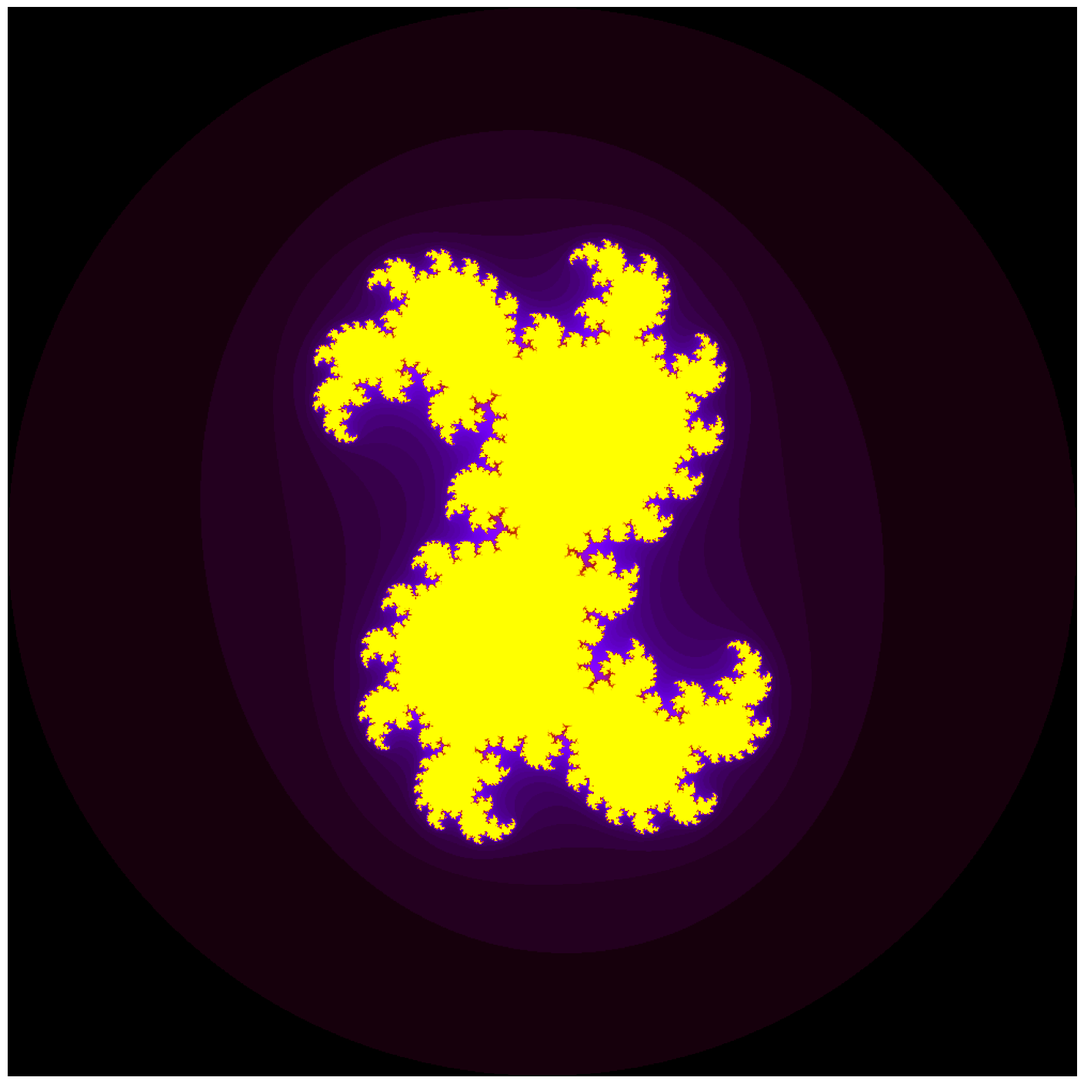

Source code (Python):
"""Generate fractals."""
import matplotlib.cm as cmap
import matplotlib.pyplot as mpl
import numpy as np
from PIL import Image


class Fractal:
    """Fractal."""

    def __init__(self, size, scale, computation):
        """Constructor.

        Arguments:
        size -- the size of the image as a tuple (x, y)
        scale -- the scale of x and y as a list of 2-tuple
                 [(minimum_x, minimum_y), (maximum_x, maximum_y)]
        computation -- the function used for computing pixel values as a function
        """
        self.width, self.height = size
        (self.minimum_x, self.minimum_y), (self.maximum_x, self.maximum_y) = scale
        self.computation = computation

    def compute(self):
        """Create the fractal by computing every pixel value."""
        self.fractal = [[self.pixel_value((x, y)) for x in range(self.width)] for y in range(self.height)]

    def pixel_value(self, pixel):
        """
        Return the number of iterations it took for the pixel to go out of bounds.

        Arguments:
        pixel -- the pixel coordinate (x, y)

        Returns:
        the number of iterations of computation it took to go out of bounds as integer.
        """
        point_x = (self.maximum_x - self.minimum_x) / (self.width - 1)
        point_y = (self.maximum_y - self.minimum_y) / (self.height - 1)
        x, y = pixel
        return self.computation((x * point_x + self.minimum_x, self.maximum_y - y * point_y))

    def save_image1(self, filename):
        """
        Save the image to hard drive.

        Arguments:
        filename -- the file name to save the file to as a string.
        """
        bitmap = Image.new("RGB", (self.width, self.height), "white")
        pixels = bitmap.load()
        for row in range(self.height):
            for col in range(self.width):
                i = self.fractal[row][col]
                pixels[col, row] = (i << 21) + (i << 10) + i * 8
        bitmap.save(filename)

    def save_image(self, filename):
        """
        Save the image to hard drive.

        Arguments:
        filename -- the file name to save the file to as a string.
        """
        data = np.array(self.fractal)
        mpl.figure(figsize=(self.width * 0.01805, self.height * 0.01805), dpi=72)
        mpl.imshow(data, cmap=cmap.gnuplot)  # jet, rainbow, gnuplot, gnuplot2
        mpl.axis('off')
        mpl.savefig(filename, bbox_inches='tight', pad_inches=0)


if __name__ == "__main__":
    def mandelbrot_computation(pixel):
        """
        The function used for computing Mandelbrot pixel values as a function.

        :param pixel: the pixel coordinate (x, y)
        :return: the number of iterations of computation it took to go out of bounds as integer.
        """
        x, y = pixel
        c = 0
        c0 = np.complex(x, y)
        max_iterations = 50
        for iterations in range(1, max_iterations):
            if abs(c) > 2:
                return iterations
            c = c * c + c0
        return 0

    def julia_computation(pixel):
        """
        The function used for computing Julia pixel values as a function.

        :param pixel:
        :return:
        """
        zx, zy = pixel
        cx, cy = 0.37, 0.16  # (-0.5, 0.56), (-0.7, 0.27015), (0.37, 0.16), (-0.75, 0.25), (0.285, 0.01), (0.279, 0)
        max_iterations = 100
        iterations = 0
        while (zx * zx + zy * zy) < 4 and iterations < max_iterations:
            zx, zy = zx * zx - zy * zy + cx, 2 * zx * zy + cy
            iterations += 1
        return iterations

    # mandelbrot = Fractal((1000, 1000), [(-2, -2), (2, 2)], mandelbrot_computation)
    # mandelbrot.compute()
    # mandelbrot.save_image("mandelbrot.png")
    julia = Fractal((1000, 1000), [(-2, -2), (2, 2)], julia_computation)
    julia.compute()
    julia.save_image("julia.png")
    # mandelbrot2 = Fractal((1000, 1000), [(-0.74877, 0.065053), (-0.74872, 0.065103)], mandelbrot_computation)
    # mandelbrot2.compute()
    # mandelbrot2.save_image("mandelbrot2.png")
